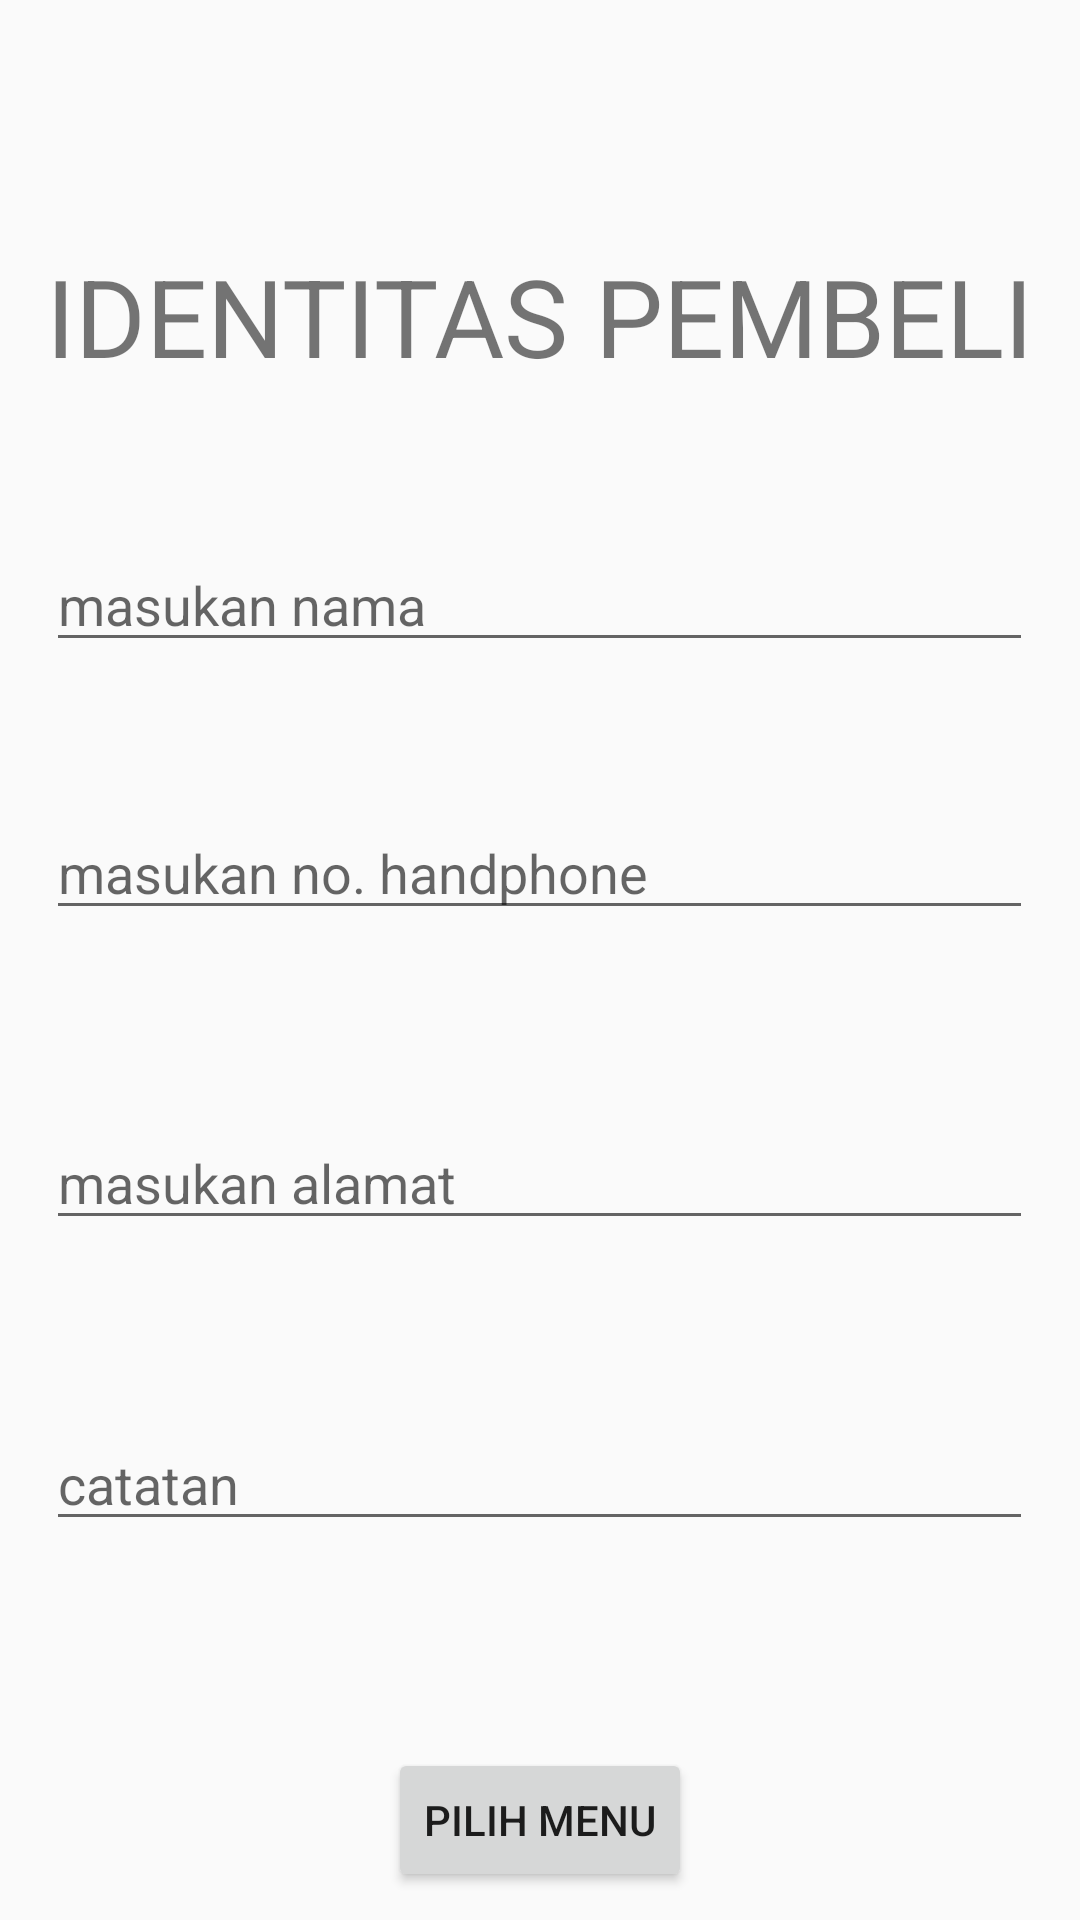

Layout XML and referenced resources for this Android screen:
<!-- AndroidManifest.xml: application theme AppTheme -->
<!-- res/layout/activity_identitaspembeli.xml -->
<?xml version="1.0" encoding="utf-8"?>
<RelativeLayout xmlns:android="http://schemas.android.com/apk/res/android"
    xmlns:app="http://schemas.android.com/apk/res-auto"
    xmlns:tools="http://schemas.android.com/tools"
    android:layout_width="match_parent"
    android:layout_height="match_parent"
    tools:context="id.ac.telkomuniversity.student.example.studycase21202154215.identitaspembeli">


    <TextView
        android:id="@+id/textView"
        android:layout_width="wrap_content"
        android:layout_height="wrap_content"
        android:layout_alignParentTop="true"
        android:layout_centerHorizontal="true"
        android:layout_marginTop="81dp"
        android:text="IDENTITAS PEMBELI"
        android:textSize="36dp" />

    <EditText
        android:id="@+id/editText_namasaya"
        android:layout_width="wrap_content"
        android:layout_height="wrap_content"
        android:layout_alignEnd="@+id/textView"
        android:layout_alignStart="@+id/textView"
        android:layout_below="@+id/textView"
        android:layout_marginTop="50dp"
        android:ems="10"
        android:hint="masukan nama"
        android:inputType="textPersonName" />

    <EditText
        android:id="@+id/editText_catatan"
        android:layout_width="wrap_content"
        android:layout_height="wrap_content"
        android:layout_alignEnd="@+id/editText_alamat"
        android:layout_alignStart="@+id/editText_alamat"
        android:layout_below="@+id/editText_alamat"
        android:layout_marginTop="59dp"
        android:ems="10"
        android:hint="catatan"
        android:inputType="textPersonName" />

    <EditText
        android:id="@+id/editText_alamat"
        android:layout_width="wrap_content"
        android:layout_height="wrap_content"
        android:layout_alignEnd="@+id/editText_telepon"
        android:layout_alignStart="@+id/editText_telepon"
        android:layout_below="@+id/editText_telepon"
        android:layout_marginTop="62dp"
        android:ems="10"
        android:hint="masukan alamat"
        android:inputType="textPersonName" />

    <EditText
        android:id="@+id/editText_telepon"
        android:layout_width="wrap_content"
        android:layout_height="wrap_content"
        android:layout_alignEnd="@+id/editText_namasaya"
        android:layout_alignStart="@+id/editText_namasaya"
        android:layout_below="@+id/editText_namasaya"
        android:layout_marginTop="48dp"
        android:ems="10"
        android:hint="masukan no. handphone"
        android:inputType="phone" />

    <Button
        android:id="@+id/button2"
        android:layout_width="wrap_content"
        android:layout_height="wrap_content"
        android:layout_below="@+id/editText_catatan"
        android:layout_centerHorizontal="true"
        android:layout_marginTop="69dp"
        android:onClick="pilihmenu"
        android:text="PILIH MENU" />
</RelativeLayout>
<!-- resources referenced by this layout -->
<resources>
  <style name="AppTheme" parent="Theme.AppCompat.Light.DarkActionBar">
          
          <item name="colorPrimary">@color/colorPrimary</item>
          <item name="colorPrimaryDark">@color/colorPrimaryDark</item>
          <item name="colorAccent">@color/colorAccent</item>
      </style>
  <!-- not gathered from this repository: default colours our renderer supplied (Android Studio template values) -->
  <color name="colorPrimary">#FF6200EE</color>
  <color name="colorPrimaryDark">#FF3700B3</color>
  <color name="colorAccent">#FF03DAC5</color>
</resources>
